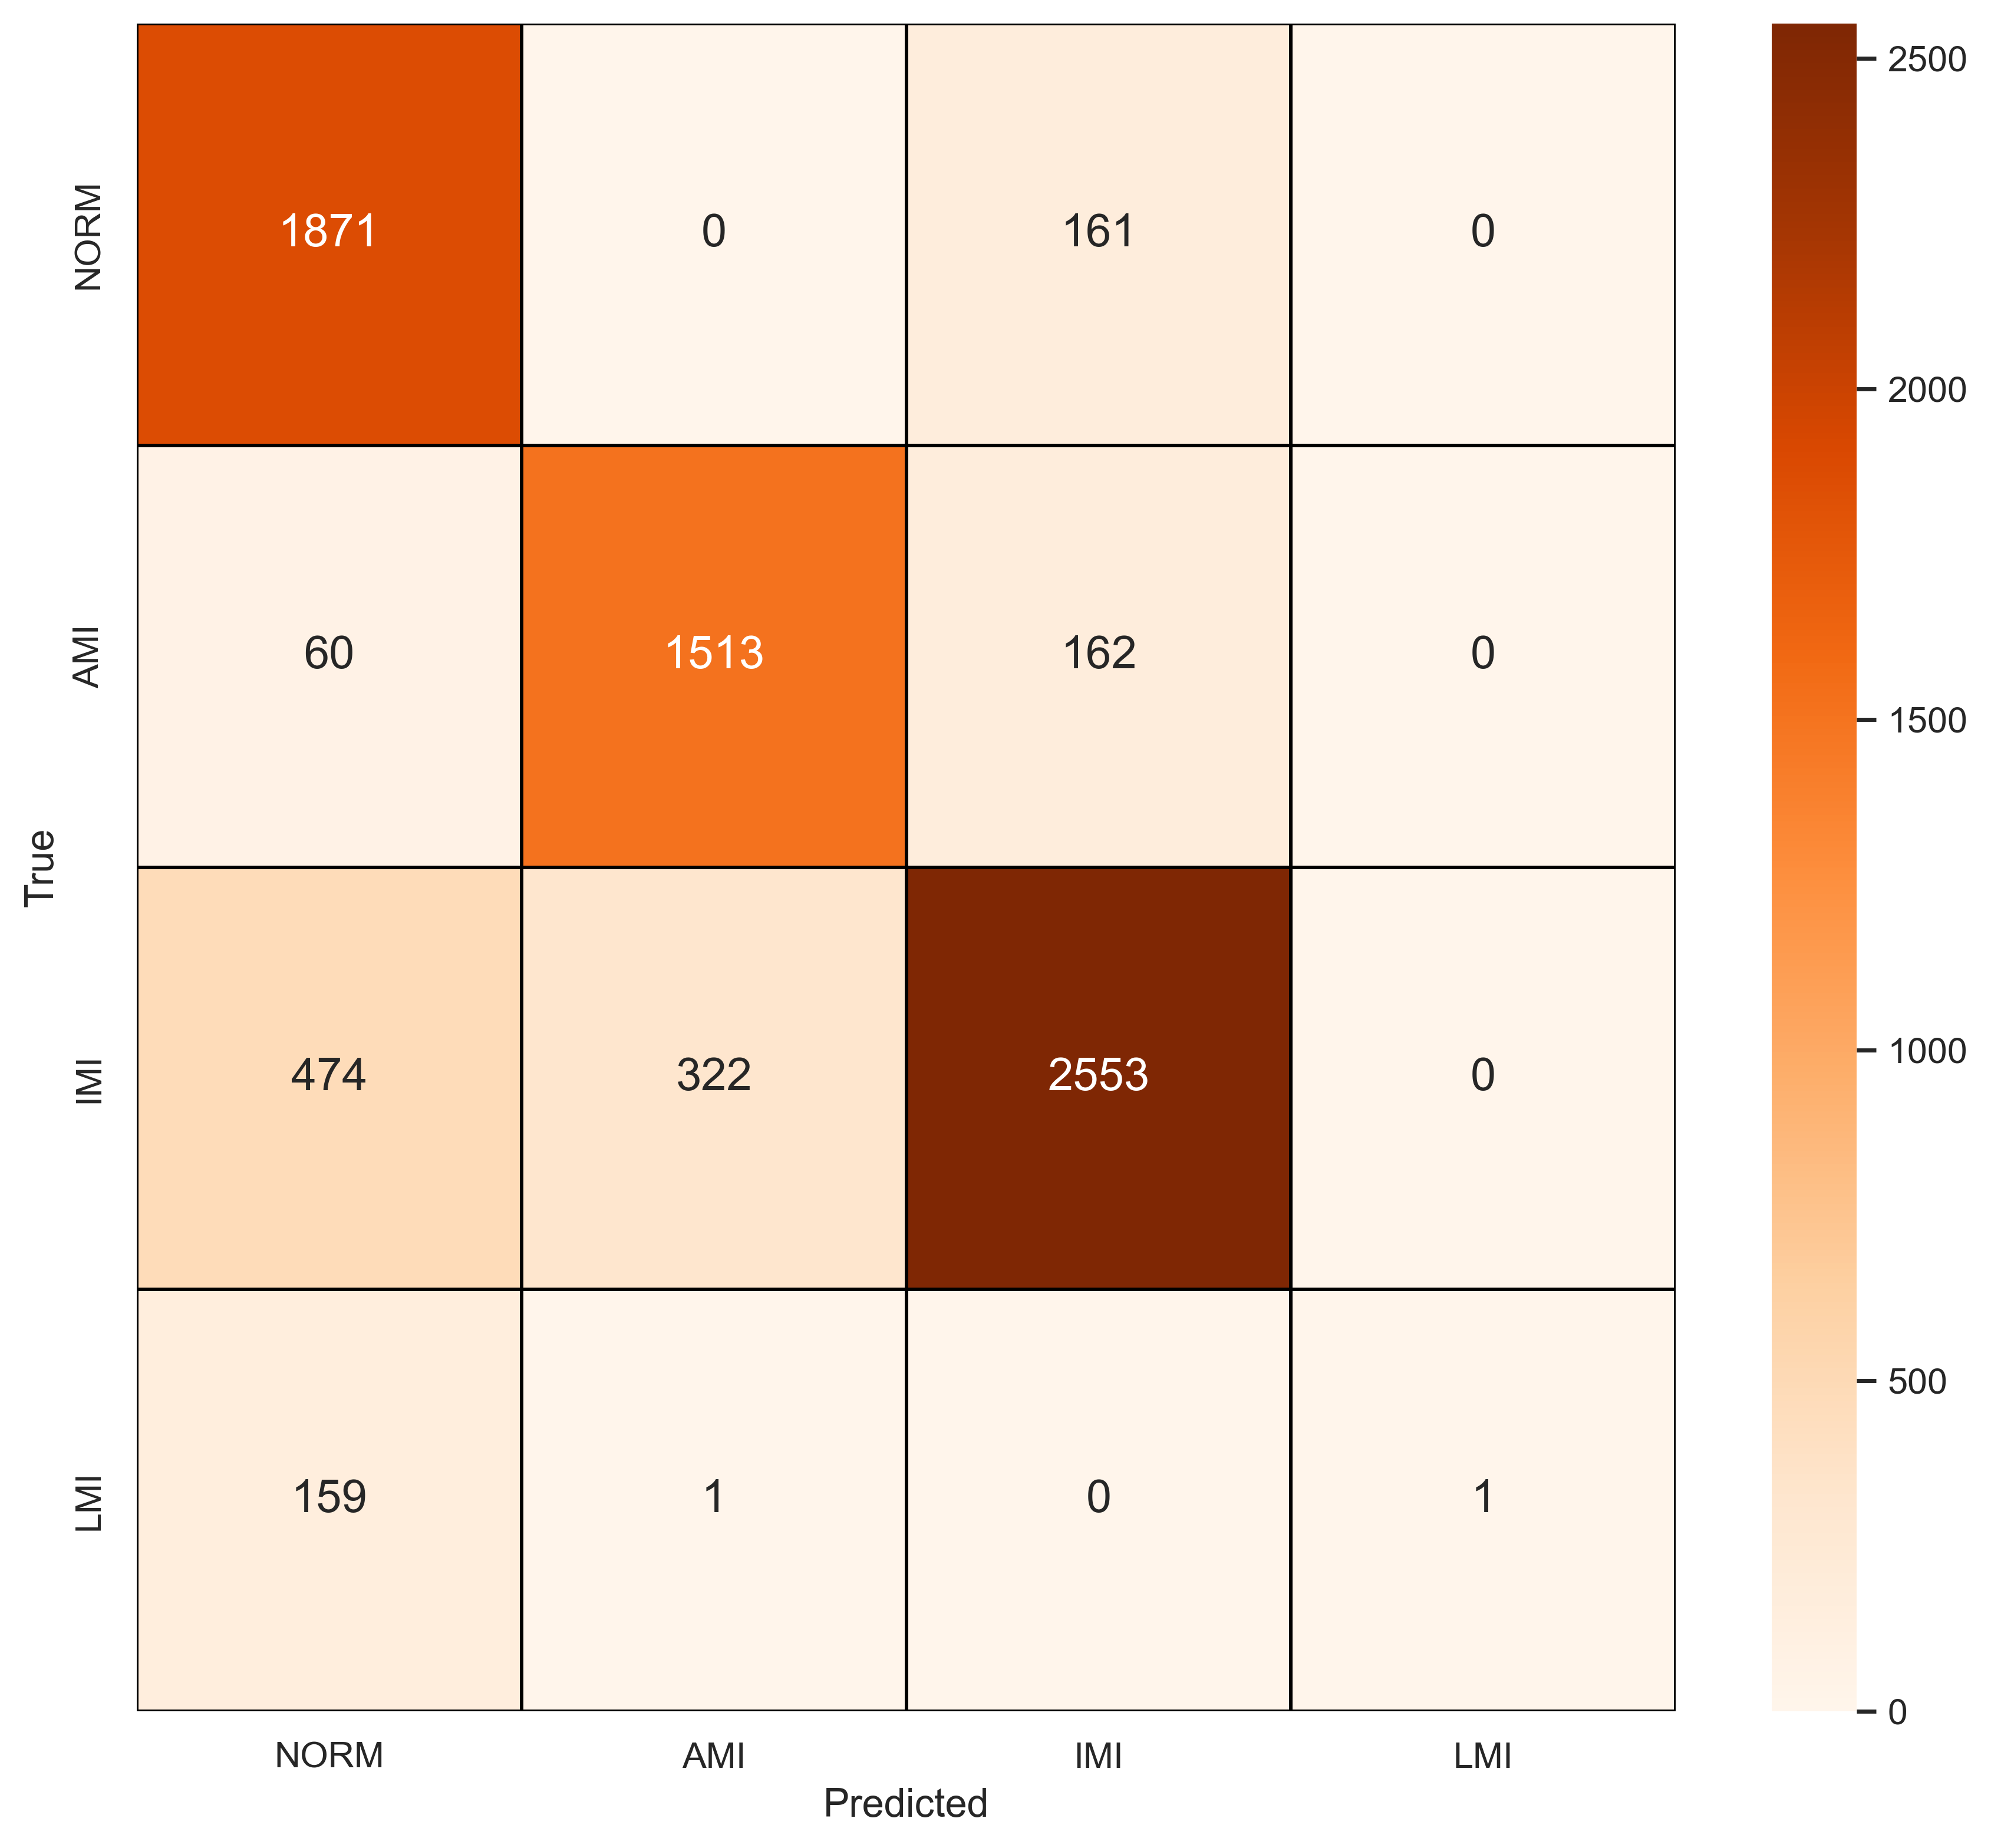

The file beside this chart, header and first rows:
, NORM, AMI, IMI, LMI
NORM, 1871, 0, 161, 0
AMI, 60, 1513, 162, 0
IMI, 474, 322, 2553, 0
LMI, 159, 1, 0, 1
